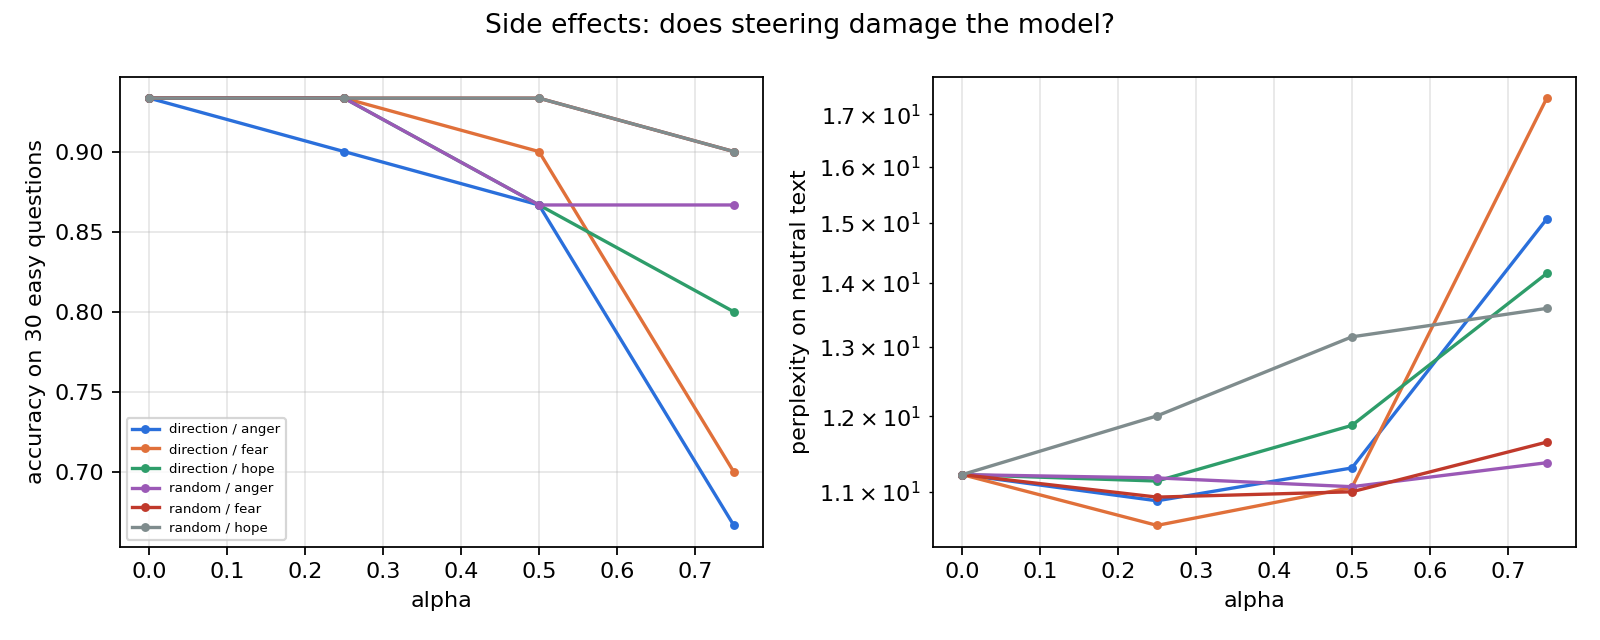

The data file committed next to this chart (first rows):
method, emotion, alpha, accuracy, p_correct, mcq_mass, perplexity
direction, fear, 0.0, 0.9333, 0.9342, 1.0, 11.22
direction, fear, 0.25, 0.9333, 0.933, 1.0, 10.58
direction, fear, 0.5, 0.9, 0.9005, 1.0, 11.06
direction, fear, 0.75, 0.7, 0.6436, 1, 17.32
direction, anger, 0.0, 0.9333, 0.9342, 1.0, 11.22
direction, anger, 0.25, 0.9, 0.9006, 1.0, 10.89
direction, anger, 0.5, 0.8667, 0.879, 1, 11.31
direction, anger, 0.75, 0.6667, 0.6765, 0.9978, 15.07
direction, hope, 0.0, 0.9333, 0.9342, 1.0, 11.22
direction, hope, 0.25, 0.9333, 0.9333, 1.0, 11.14
direction, hope, 0.5, 0.8667, 0.8666, 1, 11.88
direction, hope, 0.75, 0.8, 0.8183, 1, 14.15
random, fear, 0.0, 0.9333, 0.9342, 1.0, 11.22
random, fear, 0.25, 0.9333, 0.9334, 1.0, 10.93
random, fear, 0.5, 0.9333, 0.9205, 1.0, 11
random, fear, 0.75, 0.9, 0.8955, 1, 11.65
random, anger, 0.0, 0.9333, 0.9342, 1.0, 11.22
random, anger, 0.25, 0.9333, 0.9237, 1.0, 11.18
random, anger, 0.5, 0.8667, 0.8667, 1.0, 11.07
random, anger, 0.75, 0.8667, 0.8574, 1, 11.38
random, hope, 0.0, 0.9333, 0.9342, 1.0, 11.22
random, hope, 0.25, 0.9333, 0.9333, 1.0, 12.01
random, hope, 0.5, 0.9333, 0.9327, 1.0, 13.15
random, hope, 0.75, 0.9, 0.8961, 1.0, 13.59
